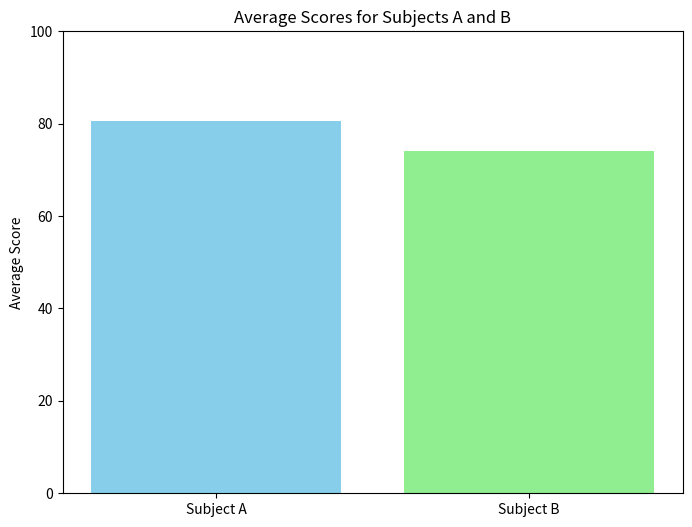
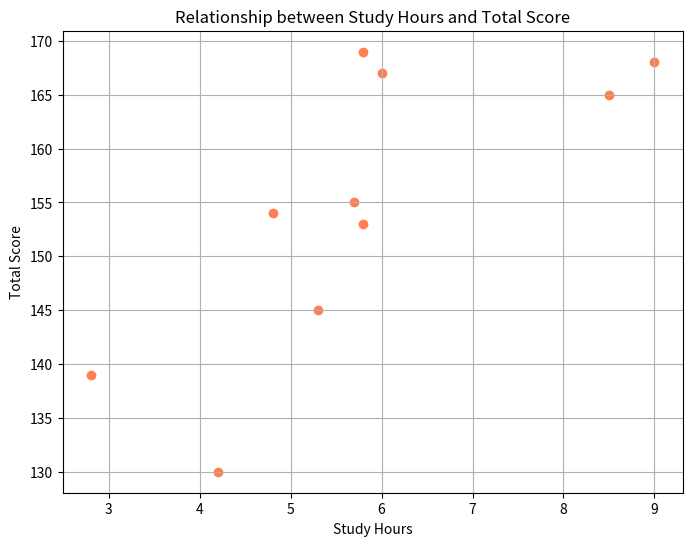

Python code for these plots, in order:
# Import necessary libraries
import numpy as np
import pandas as pd
import matplotlib.pyplot as plt

# --- 1. Data Generation ---
# Create a dictionary of student data
data = {
    'Student_ID': range(101, 111),
    'Subject_A_Score': np.random.randint(60, 100, 10),
    'Subject_B_Score': np.random.randint(50, 95, 10),
    'Study_Hours': np.random.uniform(2, 10, 10).round(1)
}

# Create a Pandas DataFrame from the dictionary
df = pd.DataFrame(data)

# Print the initial DataFrame
print("Initial DataFrame:")
print(df)

# --- 2. Data Analysis ---
# Calculate the average score for each subject
avg_score_A = df['Subject_A_Score'].mean()
avg_score_B = df['Subject_B_Score'].mean()

print(f"\nAverage Score for Subject A: {avg_score_A:.2f}")
print(f"Average Score for Subject B: {avg_score_B:.2f}")

# Find the student with the highest total score
df['Total_Score'] = df['Subject_A_Score'] + df['Subject_B_Score']
top_student_id = df.loc[df['Total_Score'].idxmax()]['Student_ID']
print(f"Student with the highest total score is ID: {int(top_student_id)}")

# --- 3. Data Visualization ---
# Create a bar chart to compare average scores
subjects = ['Subject A', 'Subject B']
avg_scores = [avg_score_A, avg_score_B]

plt.figure(figsize=(8, 6))
plt.bar(subjects, avg_scores, color=['skyblue', 'lightgreen'])
plt.title('Average Scores for Subjects A and B')
plt.ylabel('Average Score')
plt.ylim(0, 100)
plt.show()

# Create a scatter plot to show the relationship between study hours and total score
plt.figure(figsize=(8, 6))
plt.scatter(df['Study_Hours'], df['Total_Score'], color='coral')
plt.title('Relationship between Study Hours and Total Score')
plt.xlabel('Study Hours')
plt.ylabel('Total Score')
plt.grid(True)
plt.show()